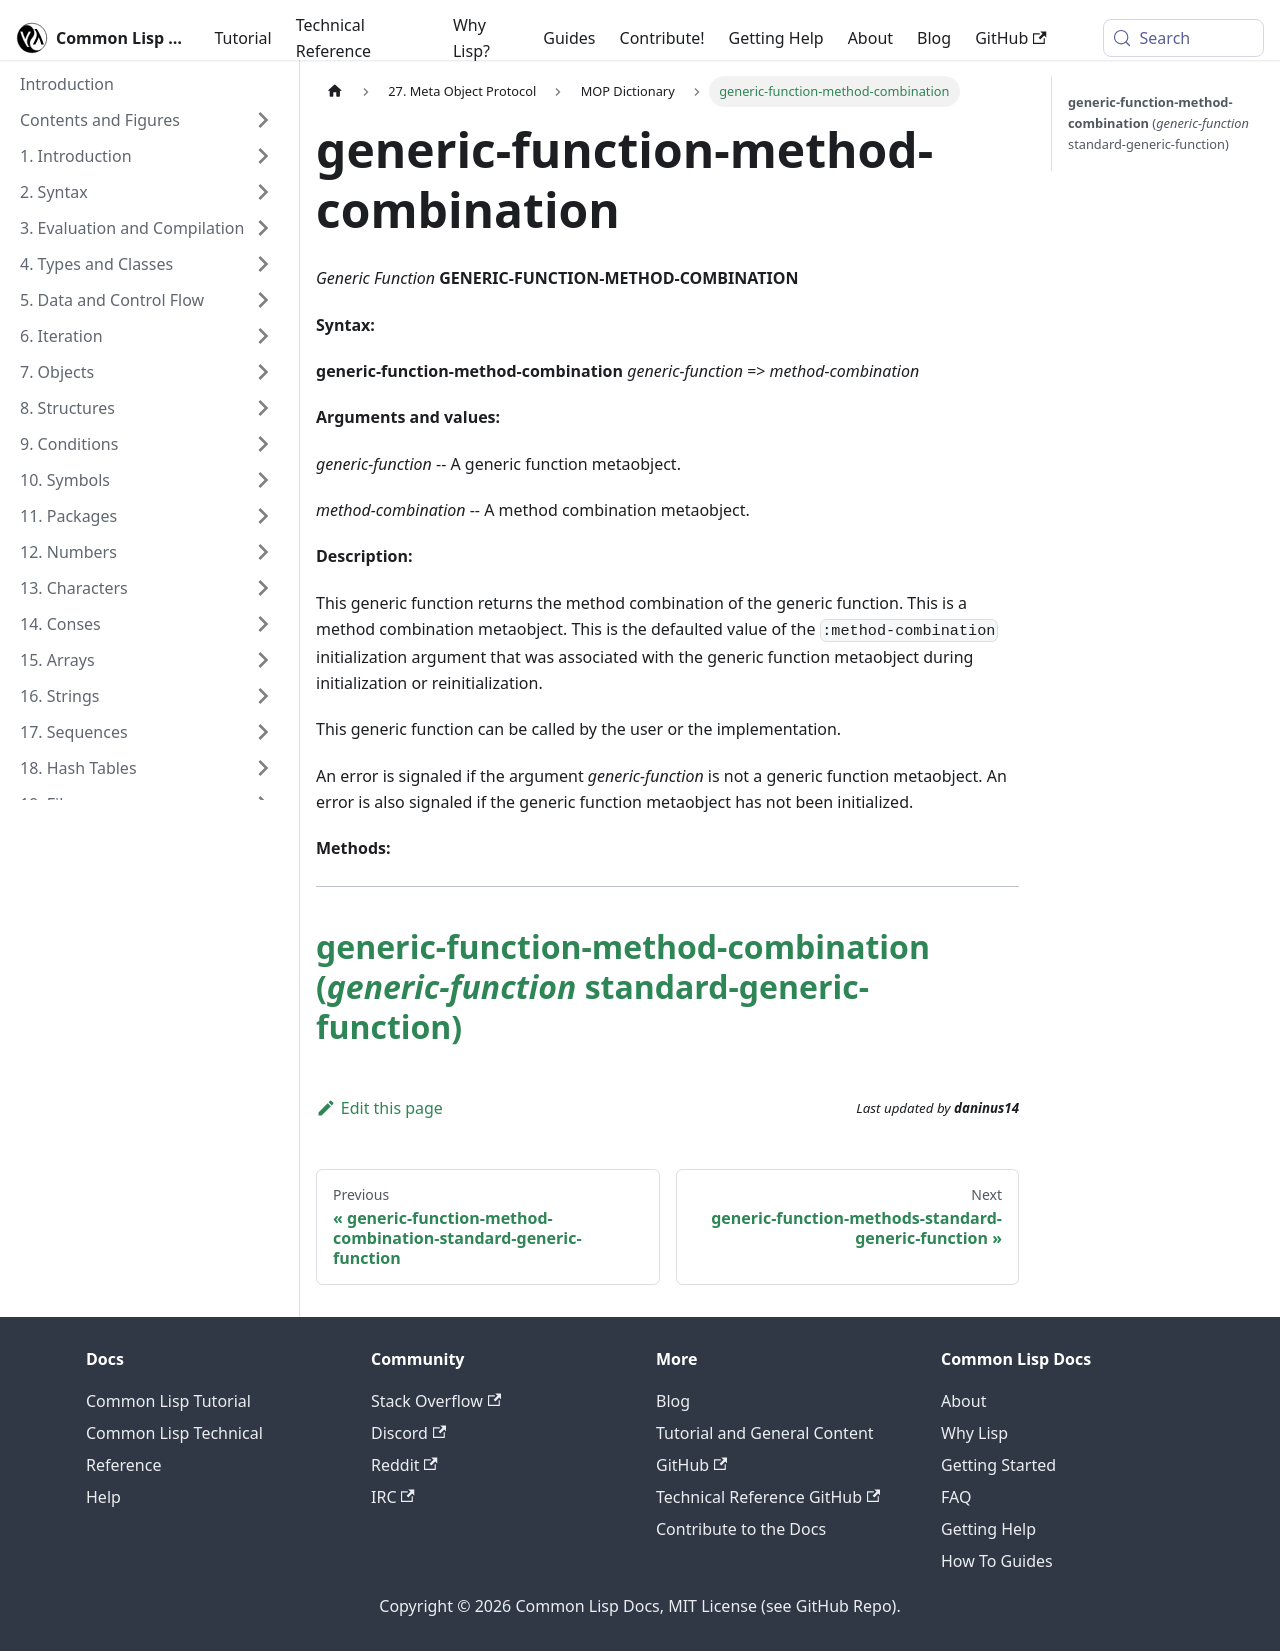

repository: lisp-docs/cl-language-reference · page: meta-object-protocol/dictionary/generic-function-method-combination.html · generator: docusaurus

generic-function-method-combination
===================================

*Generic Function* **GENERIC-FUNCTION-METHOD-COMBINATION**

**Syntax:**

**generic-function-method-combination** *generic-function* => *method-combination*

**Arguments and values:**

*generic-function* -- A generic function metaobject.

*method-combination* -- A method combination metaobject.

**Description:**

This generic function returns the method combination of the generic function. This is a method combination metaobject. This is the defaulted value of the `:method-combination` initialization argument that was associated with the generic function metaobject during initialization or reinitialization.

This generic function can be called by the user or the implementation.

An error is signaled if the argument *generic-function* is not a generic function metaobject. An error is also signaled if the generic function metaobject has not been initialized.

**Methods:**

  ------------------------------------------------------------------------------------------------------------------------------------------------------------
  [**generic-function-method-combination** (*generic-function* standard-generic-function)](/meta-object-protocol/dictionary/generic-function-method-combination-standard-generic-function)
  ------------------------------------------------------------------------------------------------------------------------------------------------------------
